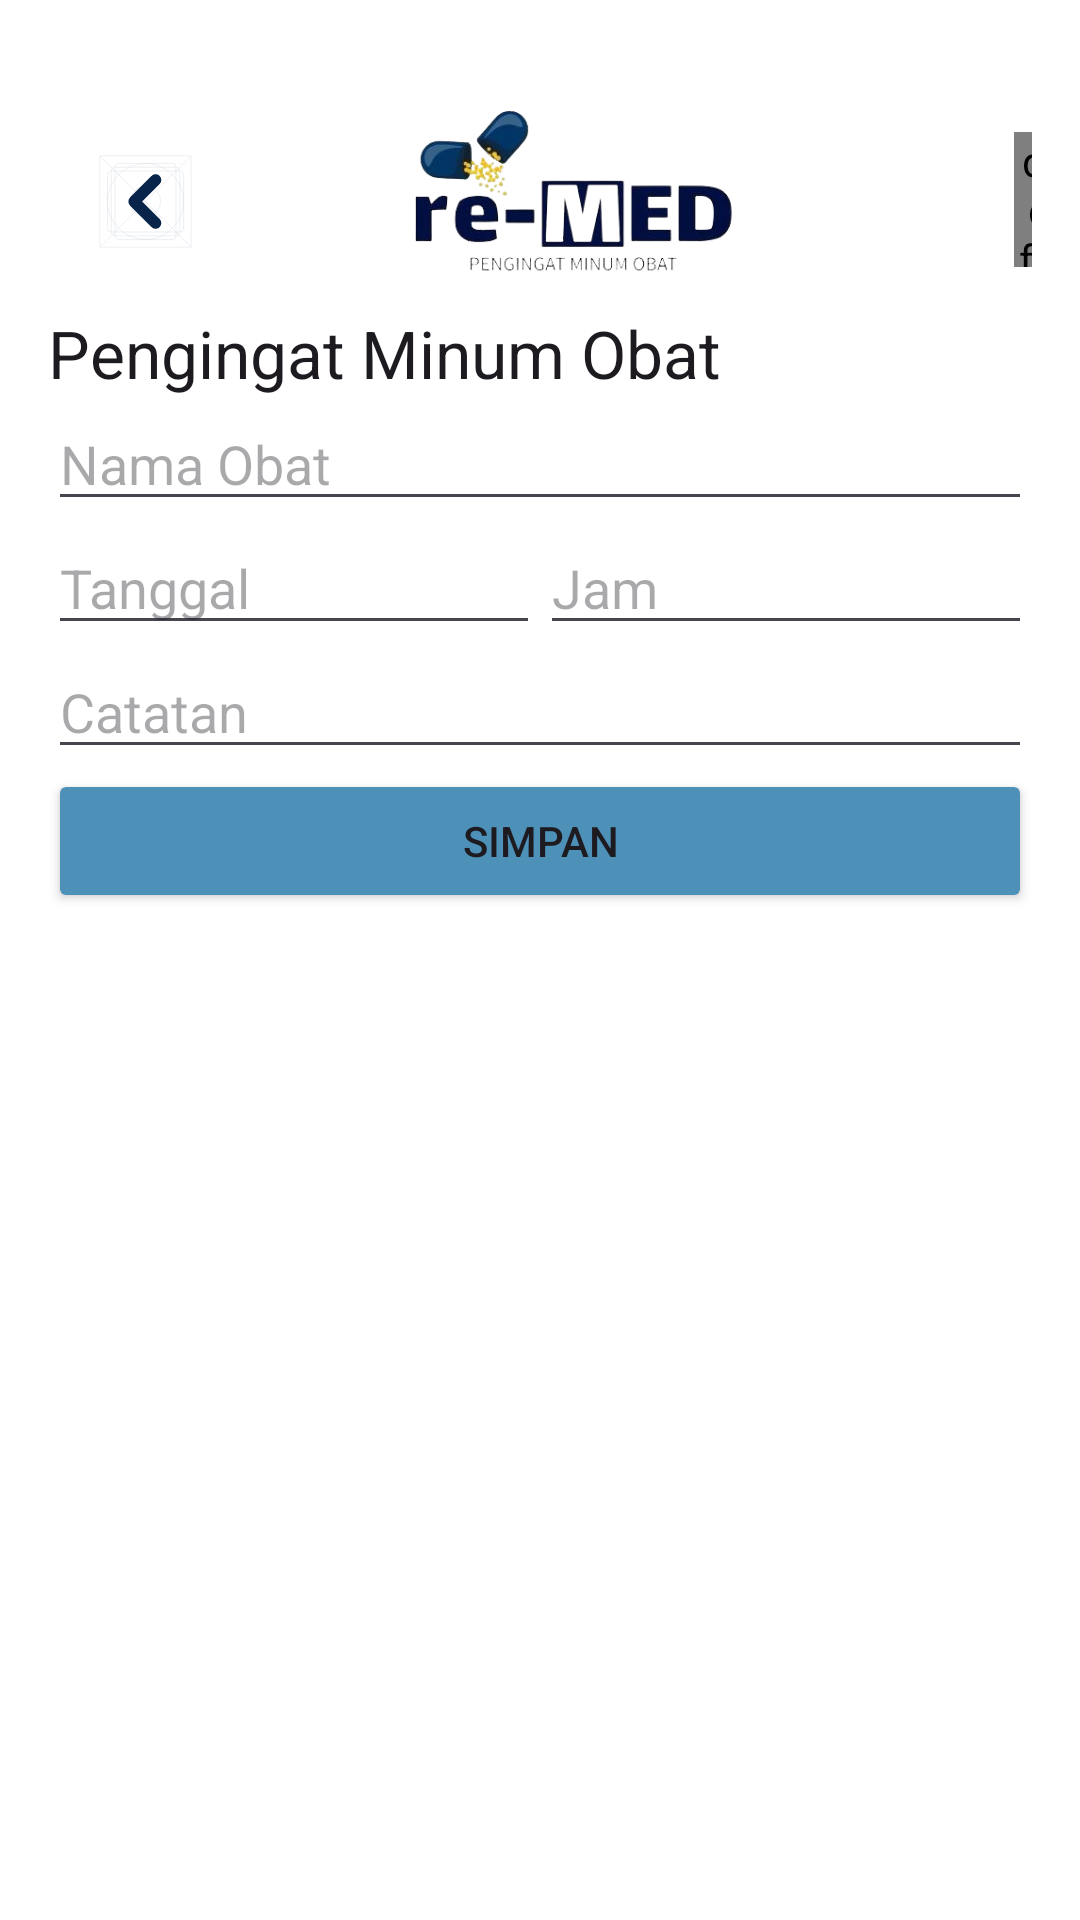

This screen was rendered from an Android layout file. Write that file and the resources it references.
<!-- AndroidManifest.xml: application theme Theme.Remed -->
<!-- res/layout/jadwal_activity.xml -->
<?xml version="1.0" encoding="utf-8"?>
<LinearLayout xmlns:android="http://schemas.android.com/apk/res/android"
    xmlns:app="http://schemas.android.com/apk/res-auto"
    xmlns:tools="http://schemas.android.com/tools"
    android:layout_width="match_parent"
    android:layout_height="match_parent"
    android:orientation="vertical"
    android:padding="16dp"
    android:background="@color/white">
    <com.google.android.material.appbar.AppBarLayout
        android:id="@+id/appBarLayout"
        android:layout_width="match_parent"
        android:layout_height="wrap_content"
        app:layout_constraintTop_toTopOf="parent"
        android:background="@color/white">

        <androidx.appcompat.widget.Toolbar
            android:layout_width="match_parent"
            android:layout_height="wrap_content">

            <ImageView
                android:id="@+id/backButton"
                android:layout_width="33dp"
                android:layout_height="38dp"
                android:layout_marginTop="32dp"
                android:src="@drawable/ic_back"
                app:layout_constraintStart_toStartOf="parent"
                app:layout_constraintTop_toTopOf="parent" />

            <ImageView
                android:id="@+id/imageView"
                android:layout_width="243dp"
                android:layout_height="71dp"
                android:layout_marginStart="20dp"
                android:layout_marginTop="16dp"
                android:layout_marginEnd="16dp"
                android:adjustViewBounds="true"
                android:src="@drawable/logo"
                app:layout_constraintEnd_toStartOf="@+id/ivProfileImage"
                app:layout_constraintStart_toEndOf="@+id/backButton"
                app:layout_constraintTop_toTopOf="parent" />

            <de.hdodenhof.circleimageview.CircleImageView
                android:id="@+id/ivProfileImage"
                android:layout_width="48dp"
                android:layout_height="45dp"
                android:layout_marginTop="28dp"
                android:layout_marginEnd="16dp"
                android:layout_marginStart="10dp"
                android:src="@drawable/ic_user"
                app:civ_border_color="@color/bluelight"
                app:civ_border_width="2dp"
                app:layout_constraintEnd_toEndOf="parent"
                app:layout_constraintTop_toTopOf="parent" />

        </androidx.appcompat.widget.Toolbar>
    </com.google.android.material.appbar.AppBarLayout>

    <TextView
        android:layout_width="wrap_content"
        android:layout_height="wrap_content"
        android:text="Pengingat Minum Obat"
        android:textAppearance="?android:attr/textAppearanceLarge" />

    <EditText
        android:id="@+id/etNamaObat"
        android:layout_width="match_parent"
        android:layout_height="wrap_content"
        android:hint="Nama Obat"
        android:inputType="text" />

    <LinearLayout
        android:layout_width="match_parent"
        android:layout_height="wrap_content"
        android:orientation="horizontal">

        <EditText
            android:id="@+id/etTanggal"
            android:layout_width="0dp"
            android:layout_height="wrap_content"
            android:layout_weight="1"
            android:focusable="false"
            android:hint="Tanggal"
            android:inputType="date" />

        <EditText
            android:id="@+id/etJam"
            android:layout_width="0dp"
            android:layout_height="wrap_content"
            android:layout_weight="1"
            android:focusable="false"
            android:hint="Jam"
            android:inputType="time" />
    </LinearLayout>

    <EditText
        android:id="@+id/etCatatan"
        android:layout_width="match_parent"
        android:layout_height="wrap_content"
        android:hint="Catatan"
        android:inputType="textMultiLine" />

    <Button
        android:backgroundTint="@color/bluelight"
        android:id="@+id/btnSimpan"
        android:layout_width="match_parent"
        android:layout_height="wrap_content"
        android:text="Simpan"
        android:layout_gravity="center"/>
</LinearLayout>
<!-- resources referenced by this layout -->
<resources>
  <color name="bluelight">#4D90B8</color>
  <color name="white">#FFFFFF</color>
  <!-- drawable ic_back (drawable) -->
  <vector xmlns:android="http://schemas.android.com/apk/res/android"
      android:width="26dp"
      android:height="26dp"
      android:viewportWidth="26"
      android:viewportHeight="26">
    <path
        android:pathData="M1,1h24v24h-24z"
        android:fillColor="#ffffff"
        android:fillAlpha="0.01"/>
    <path
        android:pathData="M1,1H25M1,1V25M1,1L25,25M25,1V25M25,1L1,25M25,25H1"
        android:strokeWidth="0.13"
        android:fillColor="#00000000"
        android:strokeColor="#DADEE4"/>
    <path
        android:pathData="M13,13m-10,0a10,10 0,1 1,20 0a10,10 0,1 1,-20 0"
        android:strokeWidth="0.13"
        android:fillColor="#00000000"
        android:strokeColor="#DADEE4"/>
    <path
        android:pathData="M4,5L22,5A1,1 0,0 1,23 6L23,20A1,1 0,0 1,22 21L4,21A1,1 0,0 1,3 20L3,6A1,1 0,0 1,4 5z"
        android:strokeWidth="0.13"
        android:fillColor="#00000000"
        android:strokeColor="#DADEE4"/>
    <path
        android:pathData="M6,3L20,3A1,1 0,0 1,21 4L21,22A1,1 0,0 1,20 23L6,23A1,1 0,0 1,5 22L5,4A1,1 0,0 1,6 3z"
        android:strokeWidth="0.13"
        android:fillColor="#00000000"
        android:strokeColor="#DADEE4"/>
    <path
        android:pathData="M5,4L21,4A1,1 0,0 1,22 5L22,21A1,1 0,0 1,21 22L5,22A1,1 0,0 1,4 21L4,5A1,1 0,0 1,5 4z"
        android:strokeWidth="0.13"
        android:fillColor="#00000000"
        android:strokeColor="#DADEE4"/>
    <path
        android:pathData="M13,13m-4,0a4,4 0,1 1,8 0a4,4 0,1 1,-8 0"
        android:strokeWidth="0.13"
        android:fillColor="#00000000"
        android:strokeColor="#DADEE4"/>
    <path
        android:pathData="M8.939,14.061C8.354,13.475 8.354,12.525 8.939,11.939L14.596,6.282C15.182,5.697 16.132,5.697 16.718,6.282C17.303,6.868 17.303,7.818 16.718,8.404L12.121,13L16.718,17.596C17.303,18.182 17.303,19.132 16.718,19.718C16.132,20.303 15.182,20.303 14.596,19.718L8.939,14.061Z"
        android:fillColor="#09244B"
        android:fillType="evenOdd"/>
  </vector>
  <!-- drawable ic_user (drawable) -->
  <vector xmlns:android="http://schemas.android.com/apk/res/android"
      android:width="24dp"
      android:height="24dp"
      android:viewportWidth="24"
      android:viewportHeight="24">
    <path
        android:pathData="M19.652,19.405C20.204,19.29 20.534,18.712 20.259,18.218C19.653,17.131 18.699,16.175 17.479,15.446C15.907,14.509 13.981,14 12,14C10.019,14 8.093,14.509 6.521,15.446C5.301,16.175 4.347,17.131 3.741,18.218C3.466,18.712 3.796,19.29 4.348,19.405C9.395,20.457 14.605,20.457 19.652,19.405Z"
        android:fillColor="#007AFF"/>
    <path
        android:pathData="M12,8m-5,0a5,5 0,1 1,10 0a5,5 0,1 1,-10 0"
        android:fillColor="#007AFF"/>
  </vector>
  <!-- drawable logo: png bitmap (drawable, 49481 bytes) -->
  <style name="Theme.Remed" parent="Base.Theme.Remed" />
  <style name="Base.Theme.Remed" parent="Theme.Material3.DayNight.NoActionBar">
          
          
      </style>
</resources>
